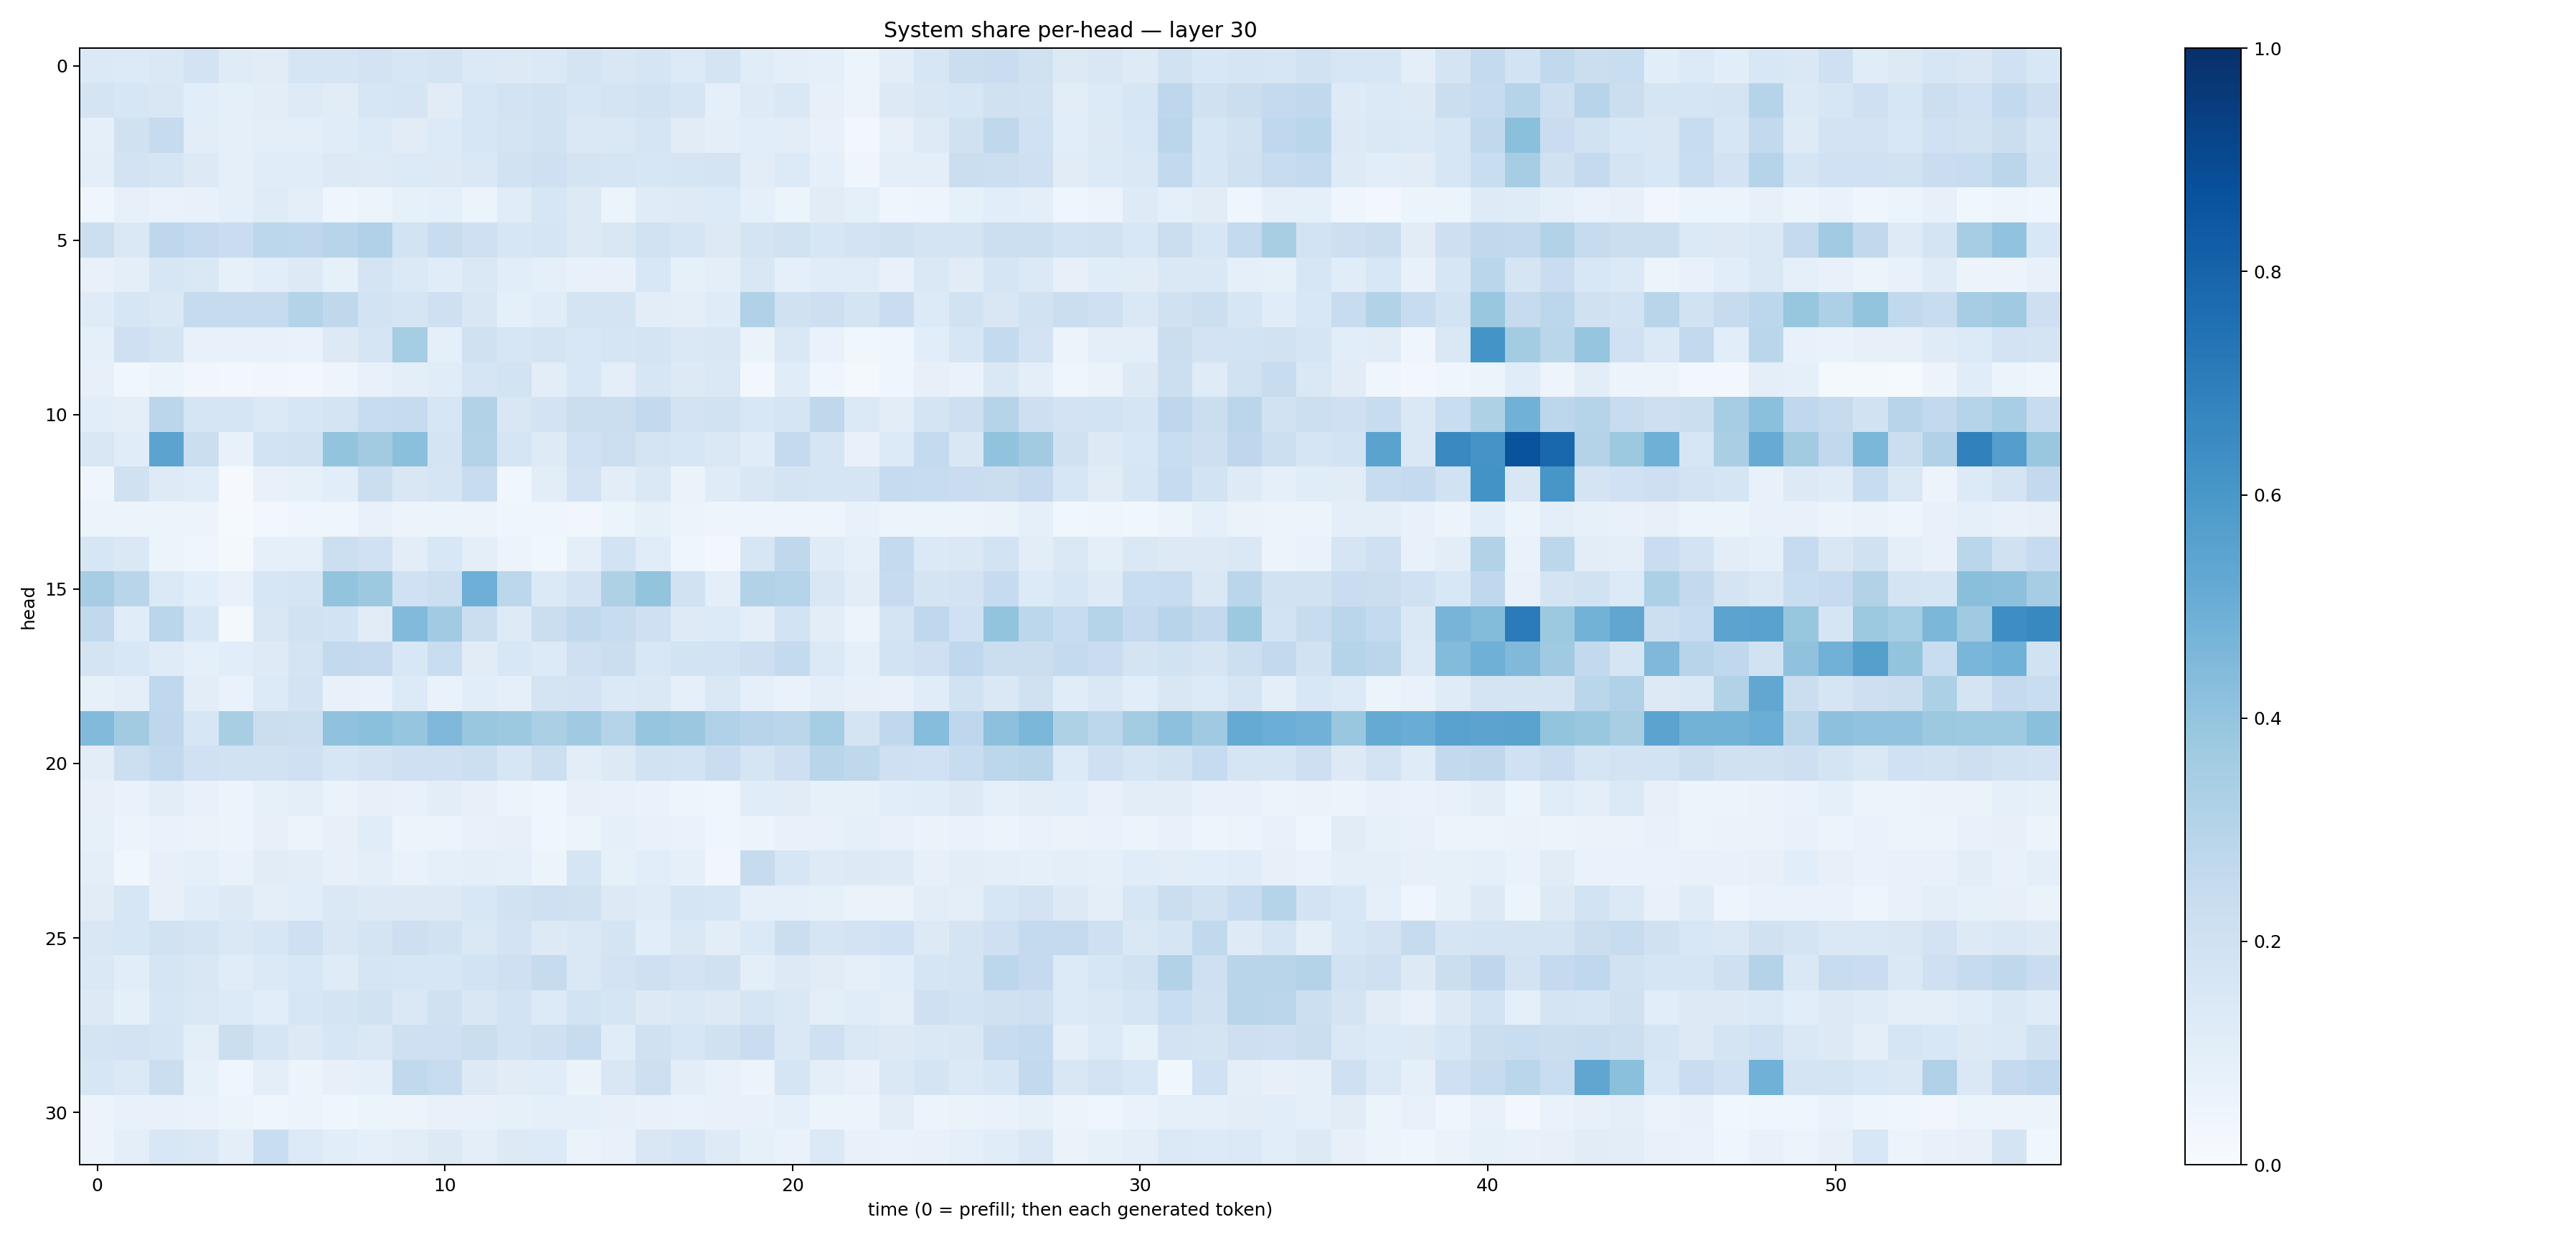

Data behind this chart, as committed beside it:
0.13809557, 0.13625559, 0.14535815, 0.18297197, 0.12100743, 0.11076399, 0.17125833, 0.17103478, 0.18247008, 0.1626926, 0.17263296, 0.13877738, 0.12996551, 0.13925879, 0.1757151, 0.14988534, 0.17022605, 0.13559565, 0.17917179, 0.11512918, 0.10107661, 0.09213245, 0.052794177, 0.10424526
0.1756, 0.1633, 0.1506, 0.1093, 0.08856, 0.1022, 0.1242, 0.1128, 0.1567, 0.1715, 0.1125, 0.1598, 0.1801, 0.1939, 0.158, 0.1764, 0.1935, 0.1645, 0.08889, 0.1217, 0.1409, 0.07946, 0.05533, 0.1271
0.08822, 0.1984, 0.243, 0.1038, 0.08918, 0.09976, 0.09786, 0.1156, 0.1348, 0.1124, 0.1363, 0.1628, 0.1772, 0.1934, 0.148, 0.1417, 0.1679, 0.1124, 0.09438, 0.1059, 0.1049, 0.071, 0.02803, 0.07969
0.1006, 0.1825, 0.169, 0.1287, 0.08897, 0.1164, 0.1142, 0.1307, 0.124, 0.1349, 0.1322, 0.1411, 0.1927, 0.2072, 0.1762, 0.1668, 0.1633, 0.1716, 0.1727, 0.105, 0.1349, 0.08864, 0.04197, 0.09732
0.04681, 0.08023, 0.06893, 0.07317, 0.09087, 0.1189, 0.1009, 0.04636, 0.05204, 0.08505, 0.0886, 0.05982, 0.1165, 0.1629, 0.1284, 0.06175, 0.1205, 0.1245, 0.1363, 0.08921, 0.05374, 0.1108, 0.09073, 0.04436
0.2163, 0.1412, 0.2755, 0.2505, 0.2289, 0.2776, 0.2743, 0.2956, 0.3177, 0.1864, 0.2404, 0.2079, 0.1615, 0.1701, 0.1327, 0.1508, 0.1901, 0.1655, 0.1274, 0.1789, 0.195, 0.1624, 0.1818, 0.1969
0.07678, 0.09378, 0.1606, 0.1431, 0.08342, 0.109, 0.1259, 0.0845, 0.1755, 0.1394, 0.1154, 0.1418, 0.1066, 0.09001, 0.07306, 0.07048, 0.1551, 0.08515, 0.09717, 0.1499, 0.09283, 0.1134, 0.1141, 0.07289
0.1189, 0.1628, 0.146, 0.243, 0.244, 0.2453, 0.3071, 0.2708, 0.1844, 0.1655, 0.2076, 0.1493, 0.09215, 0.116, 0.1752, 0.1784, 0.1027, 0.09451, 0.1195, 0.3178, 0.1978, 0.211, 0.1795, 0.2281
0.08867, 0.2106, 0.1789, 0.072, 0.07077, 0.0711, 0.06703, 0.1258, 0.1698, 0.3533, 0.08938, 0.1976, 0.1614, 0.1763, 0.1557, 0.1652, 0.1765, 0.1435, 0.1506, 0.06279, 0.1448, 0.06657, 0.03534, 0.04277
0.07875, 0.03891, 0.05258, 0.03188, 0.02406, 0.03214, 0.02865, 0.04692, 0.07757, 0.09472, 0.1164, 0.1701, 0.1866, 0.1016, 0.1531, 0.09632, 0.163, 0.1324, 0.1413, 0.02421, 0.1156, 0.04352, 0.02107, 0.04087
0.108, 0.09817, 0.2835, 0.1641, 0.1708, 0.1388, 0.1584, 0.1772, 0.239, 0.2447, 0.1603, 0.3092, 0.1485, 0.1808, 0.2254, 0.2193, 0.2594, 0.1802, 0.1927, 0.1555, 0.1647, 0.2697, 0.1402, 0.1039
0.1512, 0.1148, 0.5457, 0.2237, 0.07693, 0.1838, 0.1919, 0.399, 0.3604, 0.4183, 0.1746, 0.3062, 0.1642, 0.1214, 0.1995, 0.2167, 0.1794, 0.1621, 0.1442, 0.1168, 0.2516, 0.1719, 0.07165, 0.1363
0.04528, 0.1984, 0.1213, 0.1155, 0.0107, 0.07646, 0.08473, 0.1079, 0.2224, 0.1507, 0.1681, 0.2378, 0.03872, 0.1029, 0.1809, 0.1041, 0.1482, 0.0628, 0.1184, 0.1485, 0.1784, 0.1642, 0.1649, 0.248
0.06003, 0.0514, 0.05326, 0.05792, 0.01535, 0.03025, 0.04162, 0.04198, 0.07722, 0.05509, 0.05116, 0.05773, 0.04466, 0.04255, 0.03139, 0.0519, 0.08529, 0.05162, 0.0485, 0.05068, 0.04954, 0.04705, 0.0714, 0.0567
0.1624, 0.1436, 0.06246, 0.04598, 0.0217, 0.09295, 0.0937, 0.2182, 0.2023, 0.1027, 0.1561, 0.1011, 0.05671, 0.03639, 0.09615, 0.1849, 0.1155, 0.04647, 0.02955, 0.1574, 0.2715, 0.1184, 0.0895, 0.2546
0.3501, 0.291, 0.1395, 0.1088, 0.07676, 0.1587, 0.1655, 0.3987, 0.376, 0.1996, 0.2156, 0.4944, 0.2802, 0.1391, 0.181, 0.3237, 0.399, 0.1929, 0.09852, 0.3087, 0.3018, 0.1506, 0.1042, 0.2462
0.263, 0.1144, 0.2865, 0.1524, 0.01996, 0.1503, 0.1933, 0.1865, 0.1132, 0.4437, 0.3665, 0.2195, 0.1239, 0.2198, 0.2655, 0.2401, 0.2081, 0.1221, 0.1337, 0.09694, 0.1854, 0.1038, 0.05301, 0.1739
0.1773, 0.153, 0.1207, 0.08612, 0.107, 0.1232, 0.176, 0.2581, 0.2528, 0.1558, 0.2322, 0.1107, 0.1546, 0.136, 0.2092, 0.2207, 0.1534, 0.1842, 0.1845, 0.211, 0.2574, 0.1394, 0.09267, 0.1857
0.08343, 0.09517, 0.2691, 0.1047, 0.06843, 0.1362, 0.1815, 0.07479, 0.06838, 0.1352, 0.0667, 0.1082, 0.09233, 0.1755, 0.1835, 0.1405, 0.1482, 0.09308, 0.1408, 0.08837, 0.06668, 0.09816, 0.08056, 0.07752
0.4448, 0.3597, 0.2744, 0.16, 0.3424, 0.2259, 0.2152, 0.4092, 0.4212, 0.3963, 0.4494, 0.3886, 0.3772, 0.3338, 0.3682, 0.2996, 0.396, 0.3826, 0.3191, 0.2941, 0.2819, 0.3543, 0.1757, 0.2678
0.1017, 0.2187, 0.2584, 0.2014, 0.1949, 0.1915, 0.2084, 0.1618, 0.1822, 0.2089, 0.2078, 0.2183, 0.1609, 0.2157, 0.1049, 0.1317, 0.1897, 0.1845, 0.2288, 0.1667, 0.2123, 0.2914, 0.2729, 0.2063
0.08203, 0.06997, 0.1043, 0.07407, 0.0566, 0.08535, 0.09521, 0.06545, 0.08048, 0.07807, 0.1016, 0.07847, 0.05946, 0.04524, 0.07871, 0.07437, 0.06921, 0.05029, 0.04016, 0.1158, 0.1102, 0.08435, 0.08471, 0.1064
0.0847, 0.05826, 0.06997, 0.06544, 0.05669, 0.08097, 0.05674, 0.07998, 0.1154, 0.05265, 0.06095, 0.07223, 0.07854, 0.04682, 0.05964, 0.08908, 0.07443, 0.0682, 0.04365, 0.06235, 0.07333, 0.07534, 0.09168, 0.07758
0.0986, 0.03828, 0.07858, 0.08723, 0.0684, 0.1109, 0.1055, 0.08107, 0.09772, 0.06662, 0.09318, 0.09871, 0.09167, 0.05435, 0.1652, 0.0855, 0.1082, 0.08818, 0.03172, 0.2424, 0.1563, 0.1221, 0.1296, 0.1219
0.1115, 0.1564, 0.07928, 0.1145, 0.1328, 0.09522, 0.108, 0.1434, 0.1256, 0.1287, 0.126, 0.1534, 0.1945, 0.2079, 0.1958, 0.1299, 0.1209, 0.1647, 0.1615, 0.09298, 0.08797, 0.08291, 0.06622, 0.06378
0.1487, 0.1582, 0.1929, 0.1773, 0.1465, 0.1638, 0.2078, 0.1488, 0.1754, 0.211, 0.1894, 0.143, 0.18, 0.1289, 0.1471, 0.1766, 0.1076, 0.1464, 0.1049, 0.1368, 0.2205, 0.1715, 0.183, 0.2013
0.1426, 0.1081, 0.1705, 0.1488, 0.1151, 0.1391, 0.155, 0.1187, 0.1669, 0.1629, 0.1588, 0.1838, 0.2074, 0.2424, 0.1435, 0.183, 0.2046, 0.1829, 0.1968, 0.09486, 0.1309, 0.1129, 0.08607, 0.1082
0.1253, 0.09093, 0.1601, 0.1434, 0.1346, 0.1089, 0.1584, 0.1749, 0.1936, 0.1419, 0.1963, 0.1504, 0.1864, 0.1345, 0.1843, 0.1663, 0.1267, 0.1441, 0.1282, 0.1667, 0.1442, 0.1002, 0.1155, 0.09967
0.1777, 0.1815, 0.1665, 0.09898, 0.2193, 0.1699, 0.1265, 0.1563, 0.1472, 0.2075, 0.2044, 0.2255, 0.1866, 0.2054, 0.241, 0.1162, 0.1958, 0.1627, 0.1977, 0.2301, 0.1466, 0.2104, 0.1481, 0.1289
0.1627, 0.1404, 0.226, 0.0857, 0.04542, 0.09822, 0.05901, 0.08173, 0.08706, 0.2635, 0.2417, 0.1261, 0.1128, 0.1154, 0.06282, 0.1513, 0.2135, 0.1034, 0.07734, 0.05522, 0.1707, 0.09905, 0.0757, 0.1465
0.05733, 0.07173, 0.07037, 0.06992, 0.05904, 0.04434, 0.06245, 0.04525, 0.06171, 0.05808, 0.07091, 0.07303, 0.08405, 0.0891, 0.09034, 0.07939, 0.07526, 0.06956, 0.07689, 0.07122, 0.0888, 0.06036, 0.05107, 0.1039
0.0563, 0.1012, 0.1525, 0.1433, 0.09757, 0.2316, 0.1346, 0.106, 0.08681, 0.1018, 0.1284, 0.09418, 0.1265, 0.1365, 0.06359, 0.07627, 0.1509, 0.1683, 0.123, 0.08518, 0.06927, 0.139, 0.0714, 0.06718
